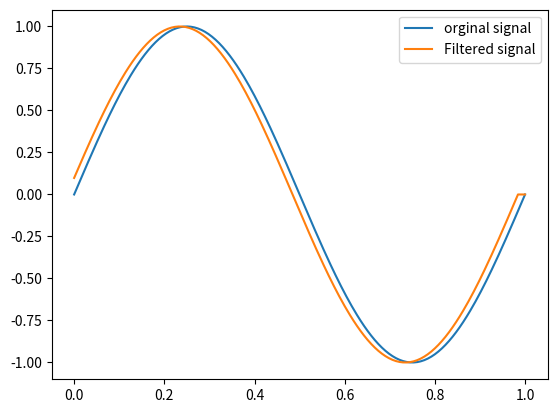

Write the Python code that produced this figure.
import numpy as np
import matplotlib.pyplot as plt 

window_size=10
N=2**8
t=np.linspace(0,1,N)
xn=np.sin(2*np.pi*t)
hn=np.fft.fft(np.ones(window_size)/window_size)
output=np.convolve(xn,hn,mode="same")

print(hn)
plt.plot(t,xn,label="orginal signal")
plt.plot(t,output,label="Filtered signal")
plt.legend()
plt.show()
